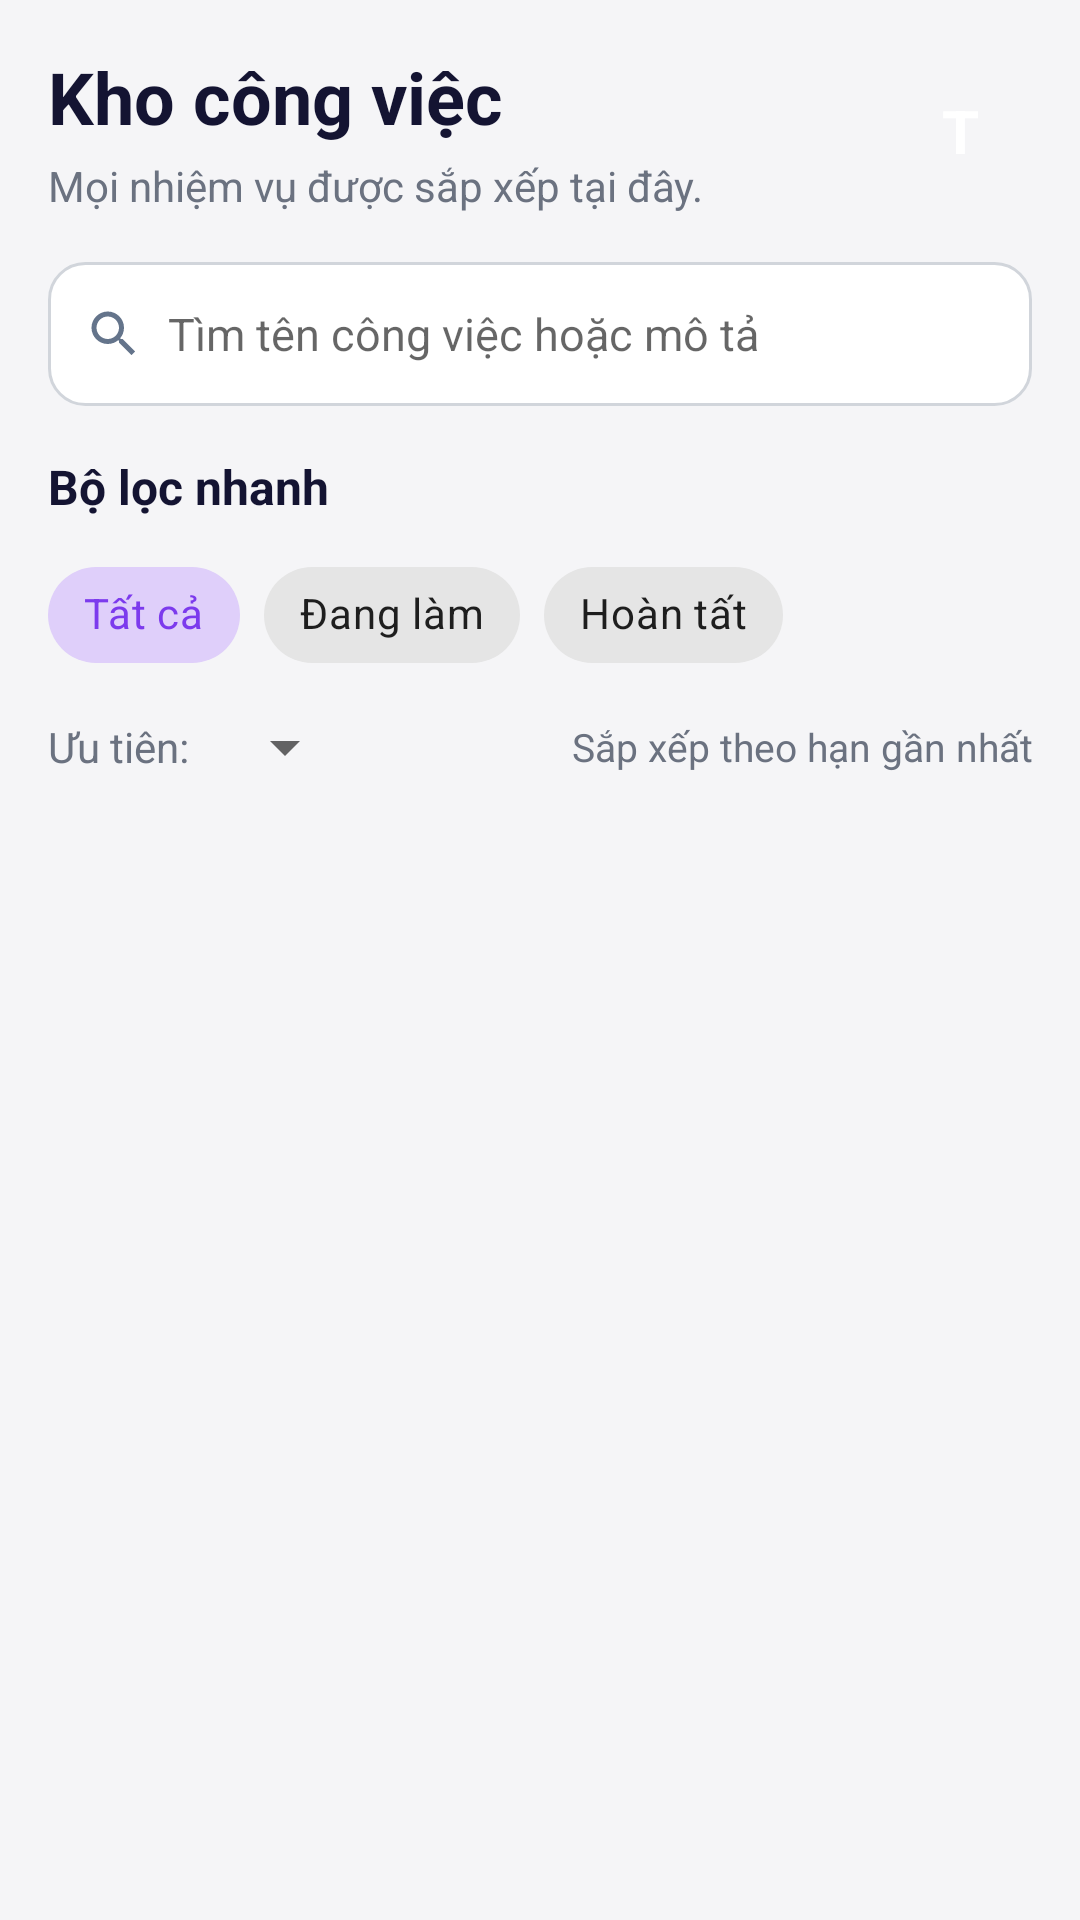

Reconstruct the res/layout file that produces this screen, plus the resources it refers to.
<!-- AndroidManifest.xml: application theme Theme.PersonalTaskManager -->
<!-- res/layout/fragment_task_list.xml -->
<?xml version="1.0" encoding="utf-8"?>
<LinearLayout xmlns:android="http://schemas.android.com/apk/res/android"
    xmlns:app="http://schemas.android.com/apk/res-auto"
    android:layout_width="match_parent"
    android:layout_height="match_parent"
    android:background="@color/background"
    android:orientation="vertical"
    android:padding="16dp">

    
    <LinearLayout
        android:layout_width="match_parent"
        android:layout_height="wrap_content"
        android:gravity="center_vertical"
        android:orientation="horizontal">

        <LinearLayout
            android:layout_width="0dp"
            android:layout_height="wrap_content"
            android:layout_weight="1"
            android:orientation="vertical">

            <TextView
                android:layout_width="wrap_content"
                android:layout_height="wrap_content"
                android:text="@string/tasks_title"
                android:textColor="@color/text_primary"
                android:textSize="24sp"
                android:textStyle="bold" />

            <TextView
                android:layout_width="wrap_content"
                android:layout_height="wrap_content"
                android:layout_marginTop="4dp"
                android:text="@string/tasks_subtitle"
                android:textColor="@color/text_secondary"
                android:textSize="14sp" />
        </LinearLayout>

        <TextView
            android:id="@+id/tvAvatar"
            android:layout_width="48dp"
            android:layout_height="48dp"
            android:background="@drawable/bg_circle_avatar"
            android:clickable="true"
            android:focusable="true"
            android:gravity="center"
            android:text="T"
            android:textColor="@color/white"
            android:textSize="20sp"
            android:textStyle="bold" />
    </LinearLayout>

    
    <LinearLayout
        android:layout_width="match_parent"
        android:layout_height="48dp"
        android:layout_marginTop="16dp"
        android:background="@drawable/bg_edittext"
        android:gravity="center_vertical"
        android:orientation="horizontal"
        android:paddingStart="12dp"
        android:paddingEnd="12dp">

        <ImageView
            android:layout_width="20dp"
            android:layout_height="20dp"
            android:src="@drawable/ic_search" />

        <EditText
            android:id="@+id/edtSearch"
            android:layout_width="match_parent"
            android:layout_height="match_parent"
            android:layout_marginStart="8dp"
            android:background="@null"
            android:hint="@string/search_hint"
            android:inputType="text"
            android:textColor="@color/text_primary"
            android:textSize="15sp" />
    </LinearLayout>

    
    <TextView
        android:layout_width="wrap_content"
        android:layout_height="wrap_content"
        android:layout_marginTop="16dp"
        android:text="@string/quick_filter_label"
        android:textColor="@color/text_primary"
        android:textSize="16sp"
        android:textStyle="bold" />

    <com.google.android.material.chip.ChipGroup
        android:id="@+id/chipGroupStatus"
        android:layout_width="match_parent"
        android:layout_height="wrap_content"
        android:layout_marginTop="8dp"
        app:selectionRequired="true"
        app:singleSelection="true">

        <com.google.android.material.chip.Chip
            android:id="@+id/chipAll"
            style="@style/Widget.MaterialComponents.Chip.Choice"
            android:layout_width="wrap_content"
            android:layout_height="wrap_content"
            android:checkable="true"
            android:checked="true"
            android:text="Tất cả" />

        <com.google.android.material.chip.Chip
            android:id="@+id/chipDoing"
            style="@style/Widget.MaterialComponents.Chip.Choice"
            android:layout_width="wrap_content"
            android:layout_height="wrap_content"
            android:checkable="true"
            android:text="@string/filter_doing" />

        <com.google.android.material.chip.Chip
            android:id="@+id/chipDone"
            style="@style/Widget.MaterialComponents.Chip.Choice"
            android:layout_width="wrap_content"
            android:layout_height="wrap_content"
            android:checkable="true"
            android:text="@string/filter_done" />
    </com.google.android.material.chip.ChipGroup>

    
    <LinearLayout
        android:layout_width="match_parent"
        android:layout_height="wrap_content"
        android:layout_marginTop="8dp"
        android:gravity="center_vertical"
        android:orientation="horizontal">

        <TextView
            android:layout_width="wrap_content"
            android:layout_height="wrap_content"
            android:text="@string/filter_priority_label"
            android:textColor="@color/text_secondary"
            android:textSize="14sp" />

        <Spinner
            android:id="@+id/spinnerPriority"
            android:layout_width="wrap_content"
            android:layout_height="wrap_content"
            android:layout_marginStart="8dp" />

        <TextView
            android:layout_width="0dp"
            android:layout_height="wrap_content"
            android:layout_weight="1"
            android:gravity="end"
            android:text="@string/sort_label"
            android:textColor="@color/text_secondary"
            android:textSize="13sp" />
    </LinearLayout>

    <androidx.recyclerview.widget.RecyclerView
        android:id="@+id/rvTasks"
        android:layout_width="match_parent"
        android:layout_height="0dp"
        android:layout_marginTop="8dp"
        android:layout_weight="1" />

    <TextView
        android:id="@+id/tvEmpty"
        android:layout_width="wrap_content"
        android:layout_height="wrap_content"
        android:layout_gravity="center_horizontal"
        android:layout_marginTop="32dp"
        android:text="@string/empty_tasks"
        android:textColor="@color/text_secondary"
        android:textSize="15sp"
        android:visibility="gone" />

</LinearLayout>
<!-- resources referenced by this layout -->
<resources>
  <color name="background">#F5F5F7</color>
  <color name="text_primary">#141432</color>
  <color name="text_secondary">#6B7280</color>
  <color name="white">#FFFFFF</color>
  <!-- drawable bg_edittext (drawable) -->
  <?xml version="1.0" encoding="utf-8"?>
  <shape xmlns:android="http://schemas.android.com/apk/res/android"
      android:shape="rectangle">
      <solid android:color="@color/white" />
      <stroke
          android:width="1dp"
          android:color="@color/edittext_border" />
      <corners android:radius="12dp" />
  </shape>
  <!-- drawable ic_search (drawable) -->
  <vector xmlns:android="http://schemas.android.com/apk/res/android"
      android:width="24dp"
      android:height="24dp"
      android:viewportWidth="24"
      android:viewportHeight="24">
      <path
          android:fillColor="#64748B"
          android:pathData="M15.5,14h-0.79l-0.28,-0.27C15.41,12.59 16,11.11 16,9.5 16,5.91 13.09,3 9.5,3S3,5.91 3,9.5 5.91,16 9.5,16c1.61,0 3.09,-0.59 4.23,-1.57l0.27,0.28v0.79l5,4.99L20.49,19zM9.5,14C7.01,14 5,11.99 5,9.5S7.01,5 9.5,5 14,7.01 14,9.5 11.99,14 9.5,14z" />
  </vector>
  <string name="empty_tasks">Không tìm thấy nhiệm vụ nào.</string>
  <string name="filter_doing">Đang làm</string>
  <string name="filter_done">Hoàn tất</string>
  <string name="filter_priority_label">Ưu tiên:</string>
  <string name="quick_filter_label">Bộ lọc nhanh</string>
  <string name="search_hint">Tìm tên công việc hoặc mô tả</string>
  <string name="sort_label">Sắp xếp theo hạn gần nhất</string>
  <string name="tasks_subtitle">Mọi nhiệm vụ được sắp xếp tại đây.</string>
  <string name="tasks_title">Kho công việc</string>
  <style name="Theme.PersonalTaskManager" parent="Theme.MaterialComponents.Light.NoActionBar">
          <item name="colorPrimary">@color/primary</item>
          <item name="colorPrimaryDark">@color/primary_dark</item>
          <item name="colorAccent">@color/primary</item>
          <item name="android:windowBackground">@color/background</item>
      </style>
  <color name="edittext_border">#D1D5DB</color>
  <color name="primary">#7C3AED</color>
  <color name="primary_dark">#5B21B6</color>
</resources>
